Labelled photos from "data", an image-classification folder in rsobralm/Projeto-IA. The possible labels are: bottle, can, cigarette, plastic bag and wrapper, straw.

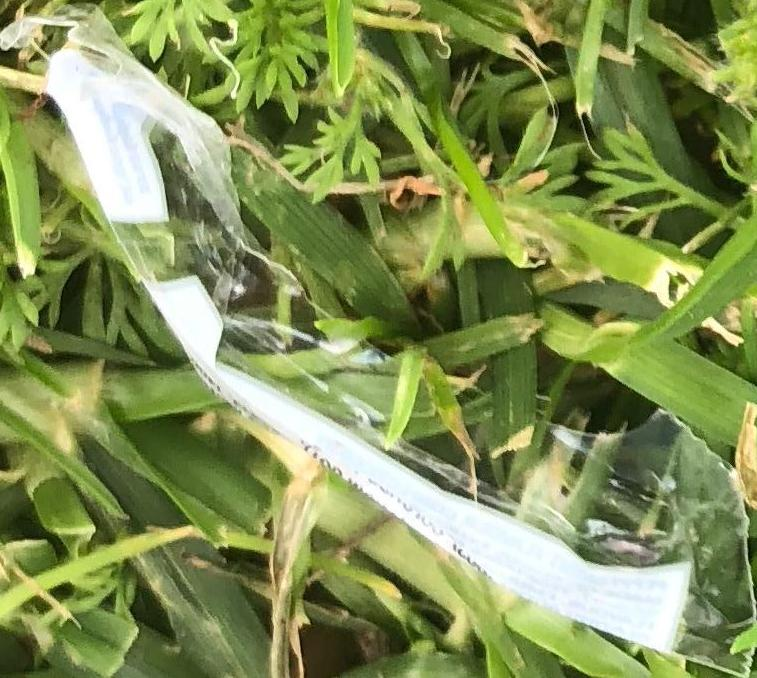
Label: plastic bag and wrapper

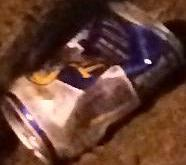
Label: can

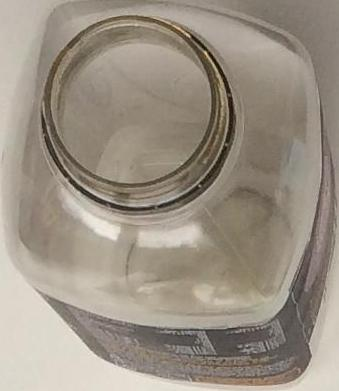
Label: bottle

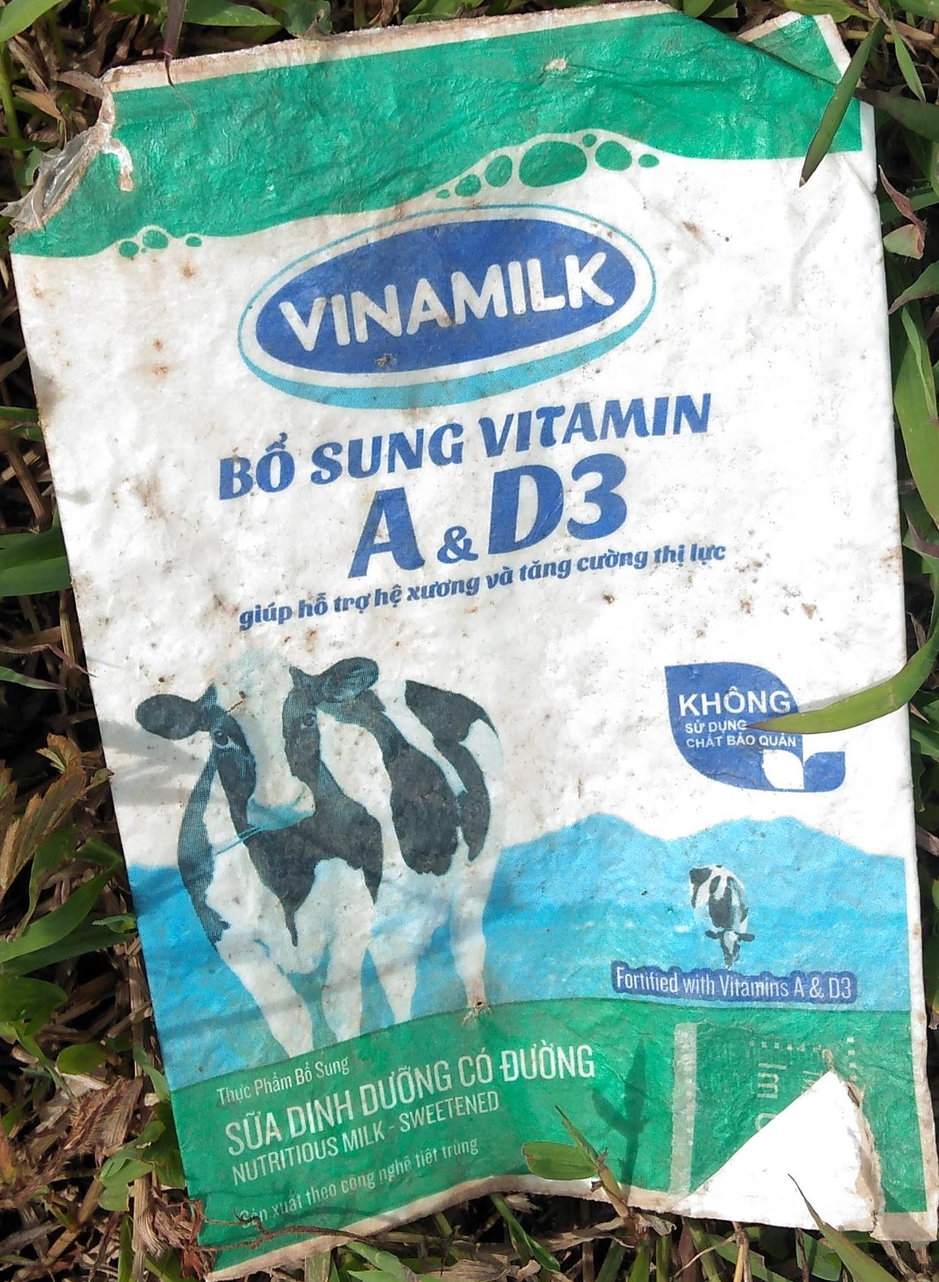
Label: plastic bag and wrapper

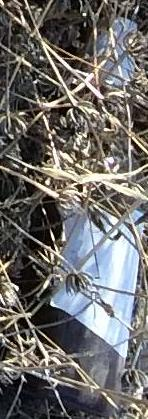
Label: bottle

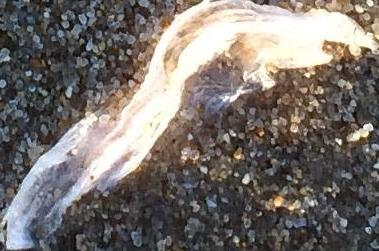
Label: plastic bag and wrapper
